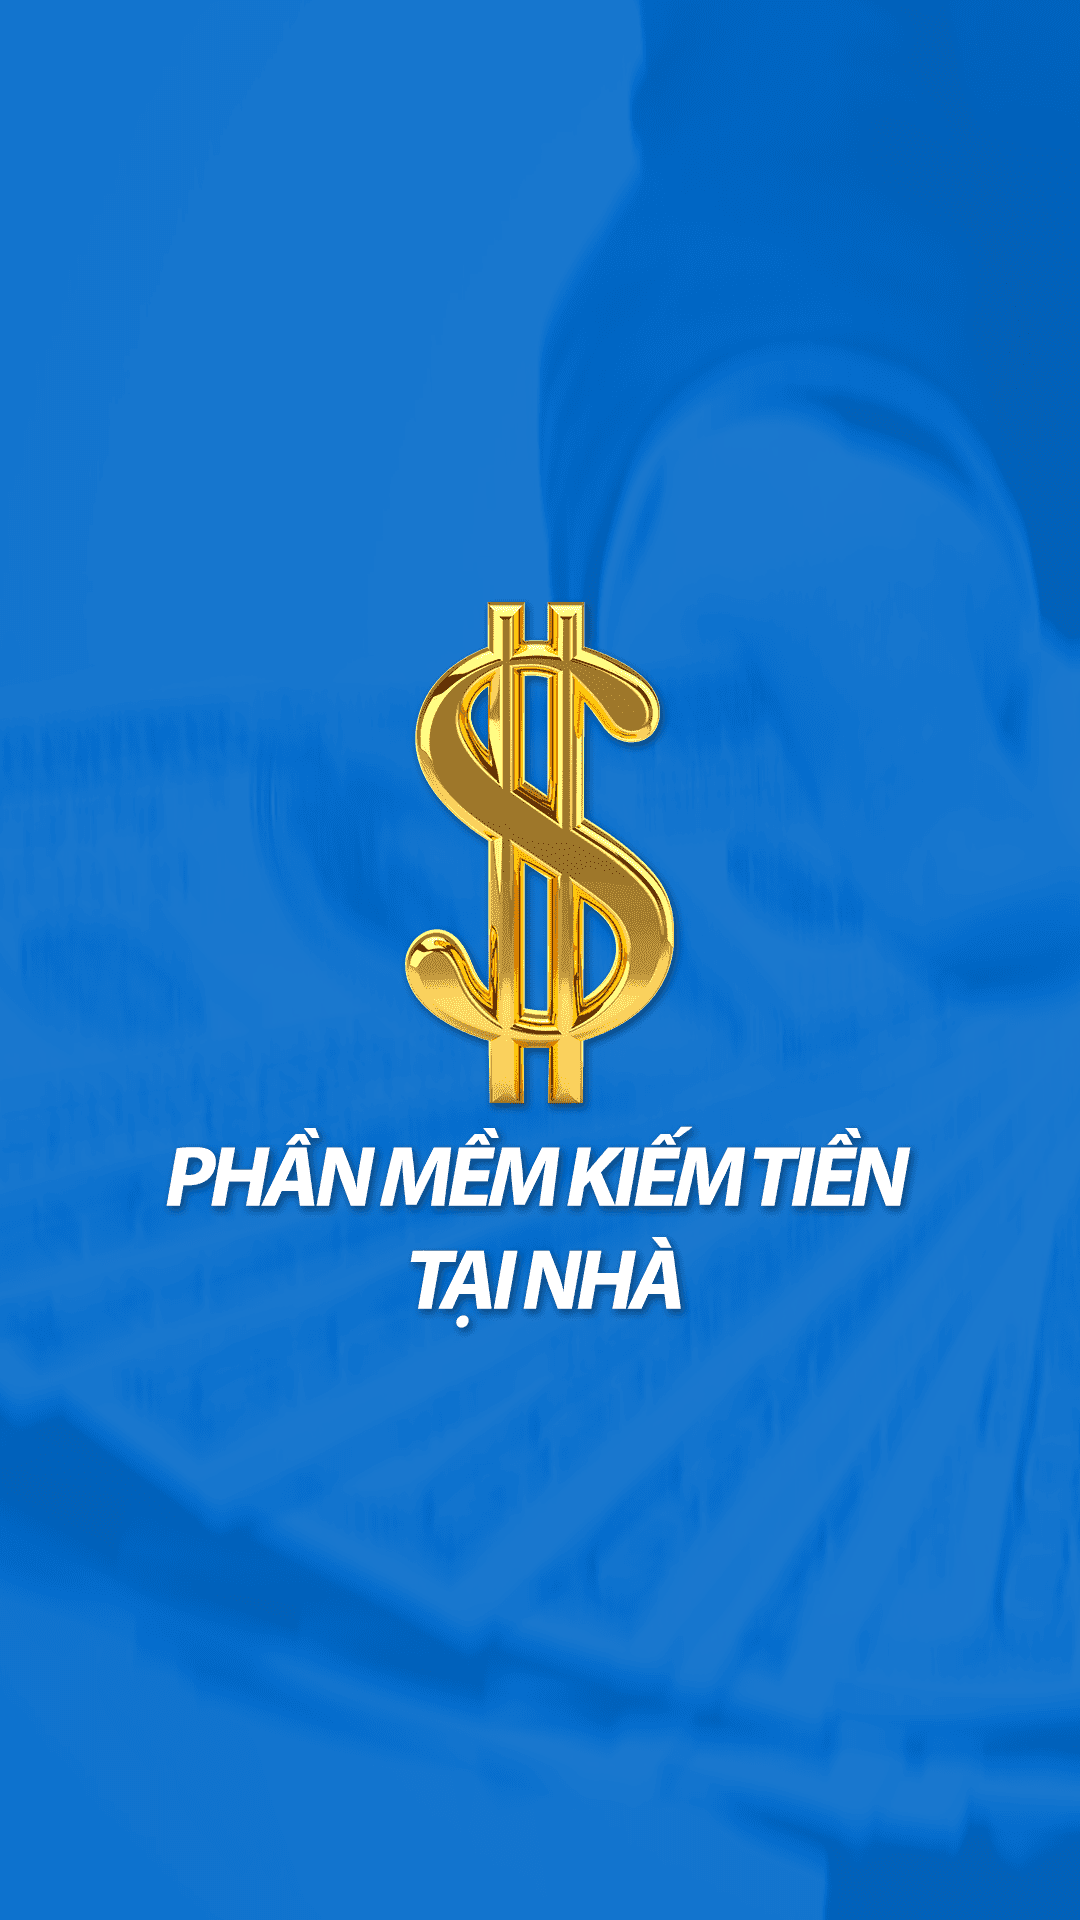

Reconstruct the res/layout file that produces this screen, plus the resources it refers to.
<!-- AndroidManifest.xml: application theme Theme.Phanmemkientiennew -->
<!-- res/layout/activity_splash.xml -->
<?xml version="1.0" encoding="utf-8"?>
<androidx.constraintlayout.widget.ConstraintLayout
    xmlns:android="http://schemas.android.com/apk/res/android"
    xmlns:app="http://schemas.android.com/apk/res-auto"
    android:layout_width="match_parent"
    android:layout_height="match_parent">

    <ImageView
        android:id="@+id/splash"
        style="@style/MatchParent"
        android:background="@drawable/splash"
        app:layout_constraintBottom_toBottomOf="parent"
        app:layout_constraintEnd_toEndOf="parent"
        app:layout_constraintStart_toStartOf="parent"
        app:layout_constraintTop_toTopOf="parent"/>

</androidx.constraintlayout.widget.ConstraintLayout>
<!-- resources referenced by this layout -->
<resources>
  <!-- drawable splash: png bitmap (drawable-xxxhdpi, 214556 bytes) -->
  <style name="MatchParent">
          <item name="android:layout_width">match_parent</item>
          <item name="android:layout_height">match_parent</item>
      </style>
  <style name="Theme.Phanmemkientiennew" parent="Theme.MaterialComponents.DayNight.NoActionBar">
          
          <item name="colorPrimary">@color/purple_500</item>
          <item name="colorPrimaryVariant">@color/purple_700</item>
          <item name="colorOnPrimary">@color/white</item>
          
          <item name="colorSecondary">@color/teal_200</item>
          <item name="colorSecondaryVariant">@color/teal_700</item>
          <item name="colorOnSecondary">@color/black</item>
          
          <item name="android:statusBarColor" tools:targetApi="l">?attr/colorPrimaryVariant</item>
          
      </style>
  <color name="purple_500">#FF6200EE</color>
  <color name="purple_700">#FF3700B3</color>
  <color name="white">#FFFFFFFF</color>
  <color name="teal_200">#FF03DAC5</color>
  <color name="teal_700">#FF018786</color>
  <color name="black">#FF000000</color>
</resources>
